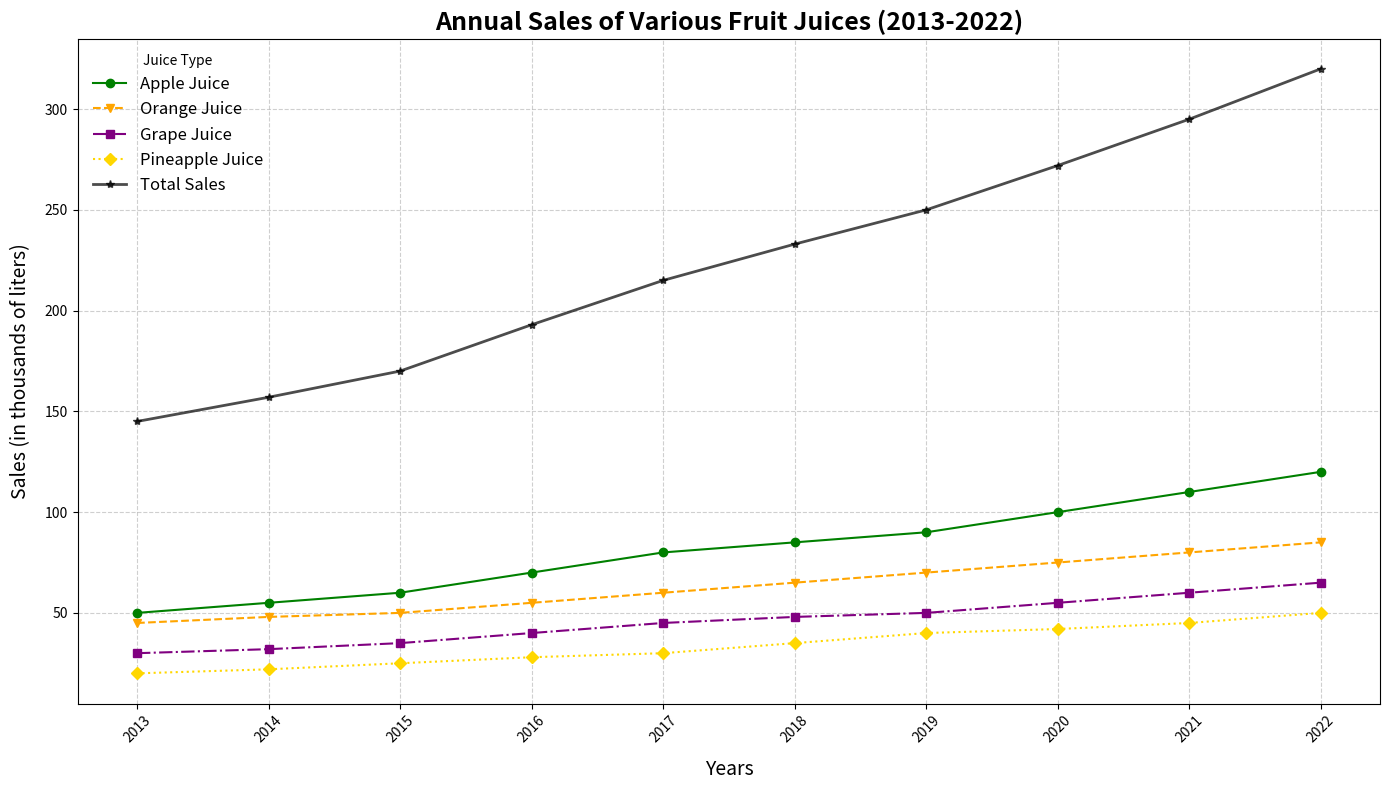

The matplotlib source for this figure:
import matplotlib.pyplot as plt
import numpy as np

# Backstory:
# We are tracking the sales of four different fruit juices (Apple, Orange, Grape, and Pineapple)
# over the last ten years (2013 - 2022). The chart will display the annual sales figures for each
# juice type and the total annual sales.

# Define the time range for the x-axis (years from 2013 to 2022)
years = np.arange(2013, 2023)

# Sales data for each type of fruit juice over the ten years (in thousands of liters)
apple_sales = np.array([50, 55, 60, 70, 80, 85, 90, 100, 110, 120])
orange_sales = np.array([45, 48, 50, 55, 60, 65, 70, 75, 80, 85])
grape_sales = np.array([30, 32, 35, 40, 45, 48, 50, 55, 60, 65])
pineapple_sales = np.array([20, 22, 25, 28, 30, 35, 40, 42, 45, 50])

# Calculate the total annual sales for all juice types combined
total_sales = apple_sales + orange_sales + grape_sales + pineapple_sales

# Create figure and subplots
fig, ax = plt.subplots(figsize=(14, 8))

# Plot the individual sales lines for each juice type
ax.plot(years, apple_sales, marker='o', linestyle='-', color='green', label='Apple Juice')
ax.plot(years, orange_sales, marker='v', linestyle='--', color='orange', label='Orange Juice')
ax.plot(years, grape_sales, marker='s', linestyle='-.', color='purple', label='Grape Juice')
ax.plot(years, pineapple_sales, marker='D', linestyle=':', color='gold', label='Pineapple Juice')

# Plot the total sales line
ax.plot(years, total_sales, marker='*', linestyle='-', linewidth=2, color='black', label='Total Sales', alpha=0.7)

# Set chart title and labels
ax.set_title('Annual Sales of Various Fruit Juices (2013-2022)', fontsize=18, fontweight='bold')
ax.set_xlabel('Years', fontsize=14, labelpad=10)
ax.set_ylabel('Sales (in thousands of liters)', fontsize=14, labelpad=10)

# Customize x-axis ticks
ax.set_xticks(years)
ax.set_xticklabels(years, rotation=45)

# Add gridlines for better readability
ax.grid(True, linestyle='--', alpha=0.6)

# Add legend
ax.legend(title='Juice Type', loc='upper left', fontsize=12, frameon=False)

# Automatically adjust layout
plt.tight_layout()

# Show the plot
plt.show()
